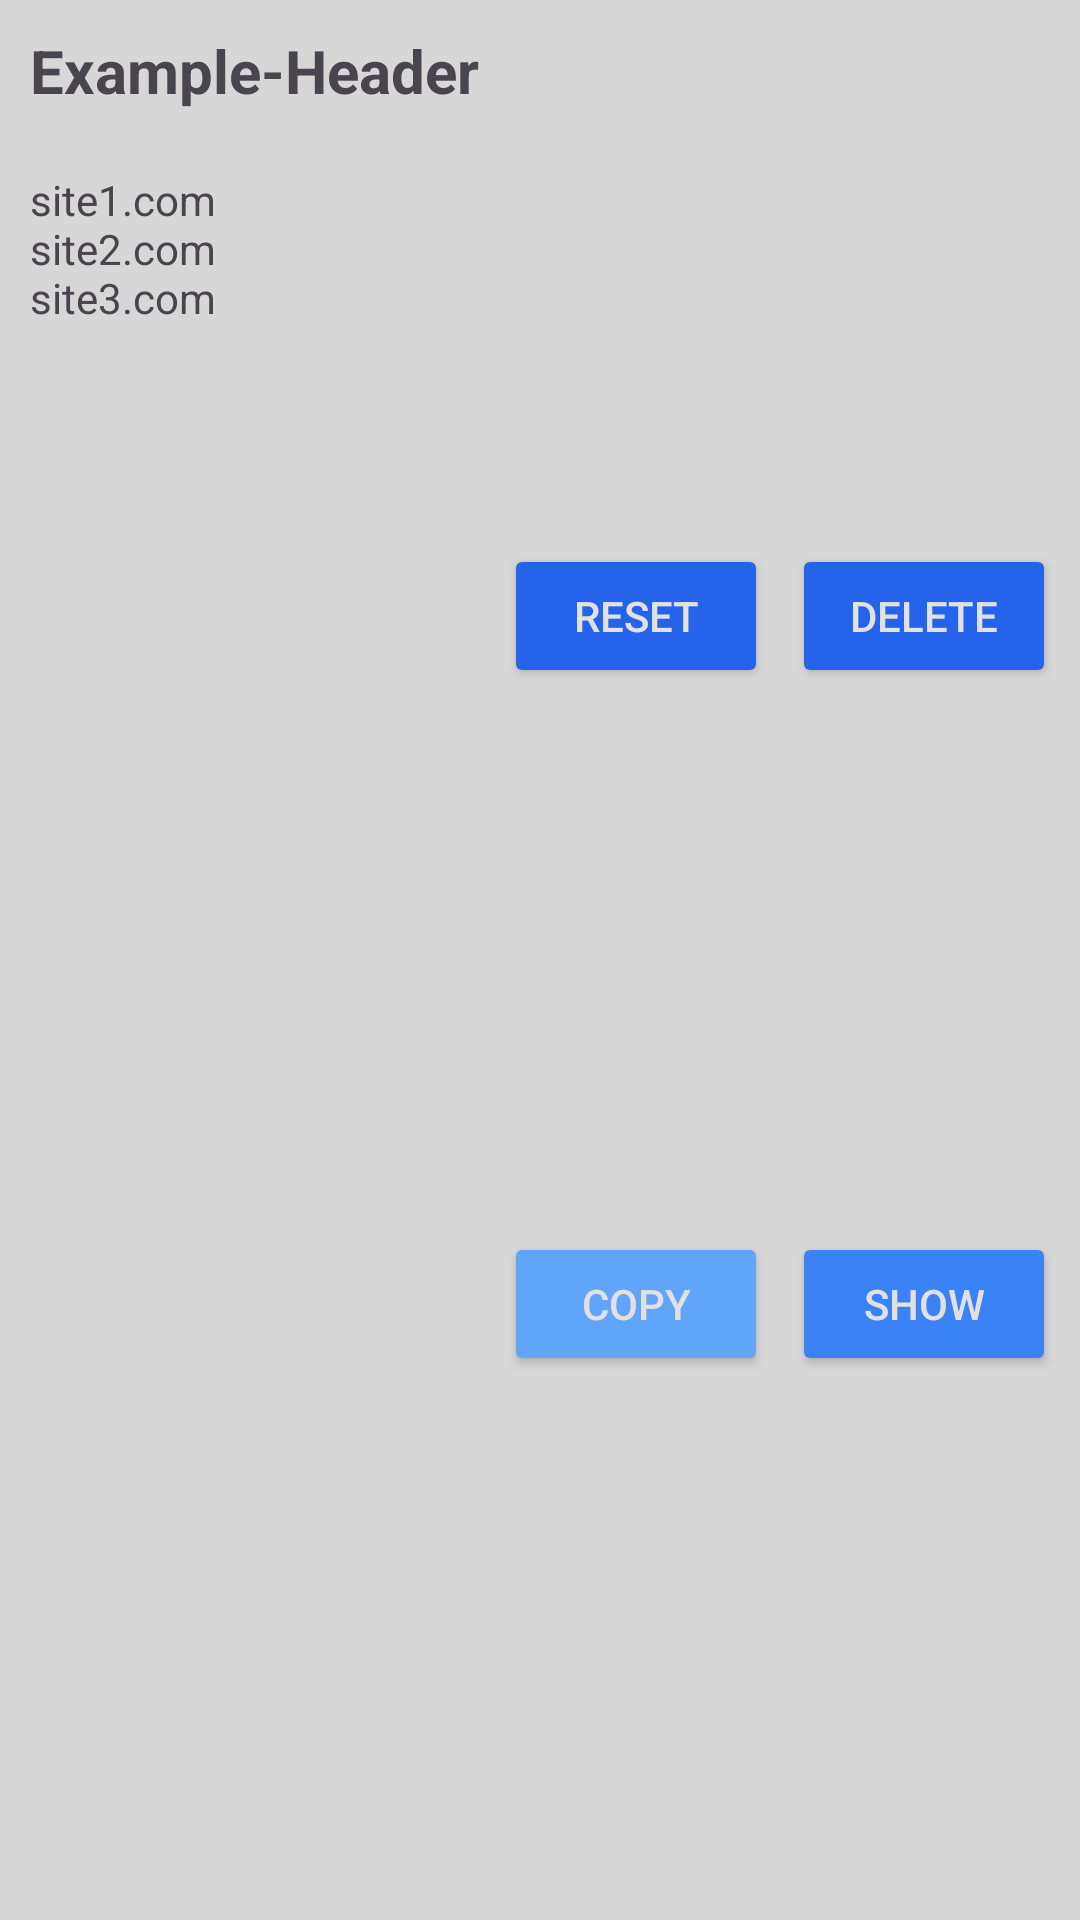

Here is an Android app screen rendered from its layout file. Give the layout XML and the strings, colors and styles it references.
<!-- AndroidManifest.xml: application theme Theme.M1 -->
<!-- res/layout/card_password.xml -->
<?xml version="1.0" encoding="utf-8"?>
<androidx.constraintlayout.widget.ConstraintLayout xmlns:android="http://schemas.android.com/apk/res/android"
    xmlns:app="http://schemas.android.com/apk/res-auto"
    xmlns:tools="http://schemas.android.com/tools"
    android:layout_width="match_parent"
    android:layout_height="wrap_content"
    android:layout_margin="10dp"
    android:background="?attr/colorPrimary2">

        <TextView
            android:id="@+id/tab_passwords_card_template_header"
            android:layout_width="wrap_content"
            android:layout_height="wrap_content"
            android:padding="10dp"
            android:text="@string/tab_passwords_template_header"
            android:textSize="20sp"
            android:textStyle="bold"
            app:layout_constraintStart_toStartOf="parent"
            app:layout_constraintTop_toTopOf="parent" />

        <TextView
            android:id="@+id/tab_passwords_card_template_sites"
            android:layout_width="wrap_content"
            android:layout_height="wrap_content"
            android:maxLines="10"
            android:padding="10dp"
            android:singleLine="false"
            android:text="@string/tab_passwords_template_websites"
            app:layout_constraintStart_toStartOf="parent"
            app:layout_constraintTop_toBottomOf="@+id/tab_passwords_card_template_header" />

        <Button
            android:id="@+id/tab_passwords_card_template_copy_btn"
            android:layout_width="wrap_content"
            android:layout_height="wrap_content"
            android:layout_marginEnd="8dp"
            android:backgroundTint="@color/blue_400"
            android:text="@string/tab_passwords_action_copy"
            android:textColor="@color/white"
            app:layout_constraintBottom_toBottomOf="parent"
            app:layout_constraintEnd_toStartOf="@+id/tab_passwords_card_template_show_btn"
            app:layout_constraintTop_toBottomOf="@+id/tab_passwords_card_template_reset_btn" />

        <Button
            android:id="@+id/tab_passwords_card_template_show_btn"
            android:layout_width="wrap_content"
            android:layout_height="wrap_content"
            android:layout_marginEnd="8dp"
            android:backgroundTint="@color/blue_500"
            android:text="@string/tab_passwords_action_show"
            android:textColor="@color/white"
            app:layout_constraintBottom_toBottomOf="parent"
            app:layout_constraintEnd_toEndOf="parent"
            app:layout_constraintTop_toBottomOf="@+id/tab_passwords_card_template_delete_btn" />

        <Button
            android:id="@+id/tab_passwords_card_template_reset_btn"
            android:layout_width="wrap_content"
            android:layout_height="wrap_content"
            android:layout_marginEnd="8dp"
            android:backgroundTint="@color/blue_600"
            android:text="@string/tab_passwords_action_reset"
            android:textColor="@color/white"
            app:layout_constraintBottom_toTopOf="@+id/tab_passwords_card_template_show_btn"
            app:layout_constraintEnd_toStartOf="@+id/tab_passwords_card_template_delete_btn"
            app:layout_constraintTop_toTopOf="parent" />

        <Button
            android:id="@+id/tab_passwords_card_template_delete_btn"
            android:layout_width="wrap_content"
            android:layout_height="wrap_content"
            android:layout_marginEnd="8dp"
            android:backgroundTint="@color/blue_600"
            android:text="@string/delete"
            android:textColor="@color/white"
            app:layout_constraintBottom_toTopOf="@+id/tab_passwords_card_template_show_btn"
            app:layout_constraintEnd_toEndOf="parent"
            app:layout_constraintTop_toTopOf="parent" />

</androidx.constraintlayout.widget.ConstraintLayout>
<!-- resources referenced by this layout -->
<resources>
  <color name="blue_400">#60a5fa</color>
  <color name="blue_500">#3b82f6</color>
  <color name="blue_600">#2563eb</color>
  <color name="white">#E1E1E1</color>
  <string name="delete">Delete</string>
  <string name="tab_passwords_action_copy">Copy</string>
  <string name="tab_passwords_action_reset">Reset</string>
  <string name="tab_passwords_action_show">Show</string>
  <string name="tab_passwords_template_header">Example-Header</string>
  <string name="tab_passwords_template_websites">site1.com\nsite2.com\nsite3.com</string>
  <style name="Theme.M1" parent="Base.Theme.M1" />
  <style name="Base.Theme.M1" parent="Theme.Material3.DayNight.NoActionBar">
          <item name="colorPrimary">@color/white</item>
          <item name="colorSecondary">@color/black</item>
          <item name="colorPrimary2">@color/light_gray</item>
          <item name="colorSecondary2">@color/dark_gray</item>
      </style>
  <color name="black">#191919</color>
  <color name="light_gray">#D7D7D7</color>
  <color name="dark_gray">#323232</color>
</resources>
